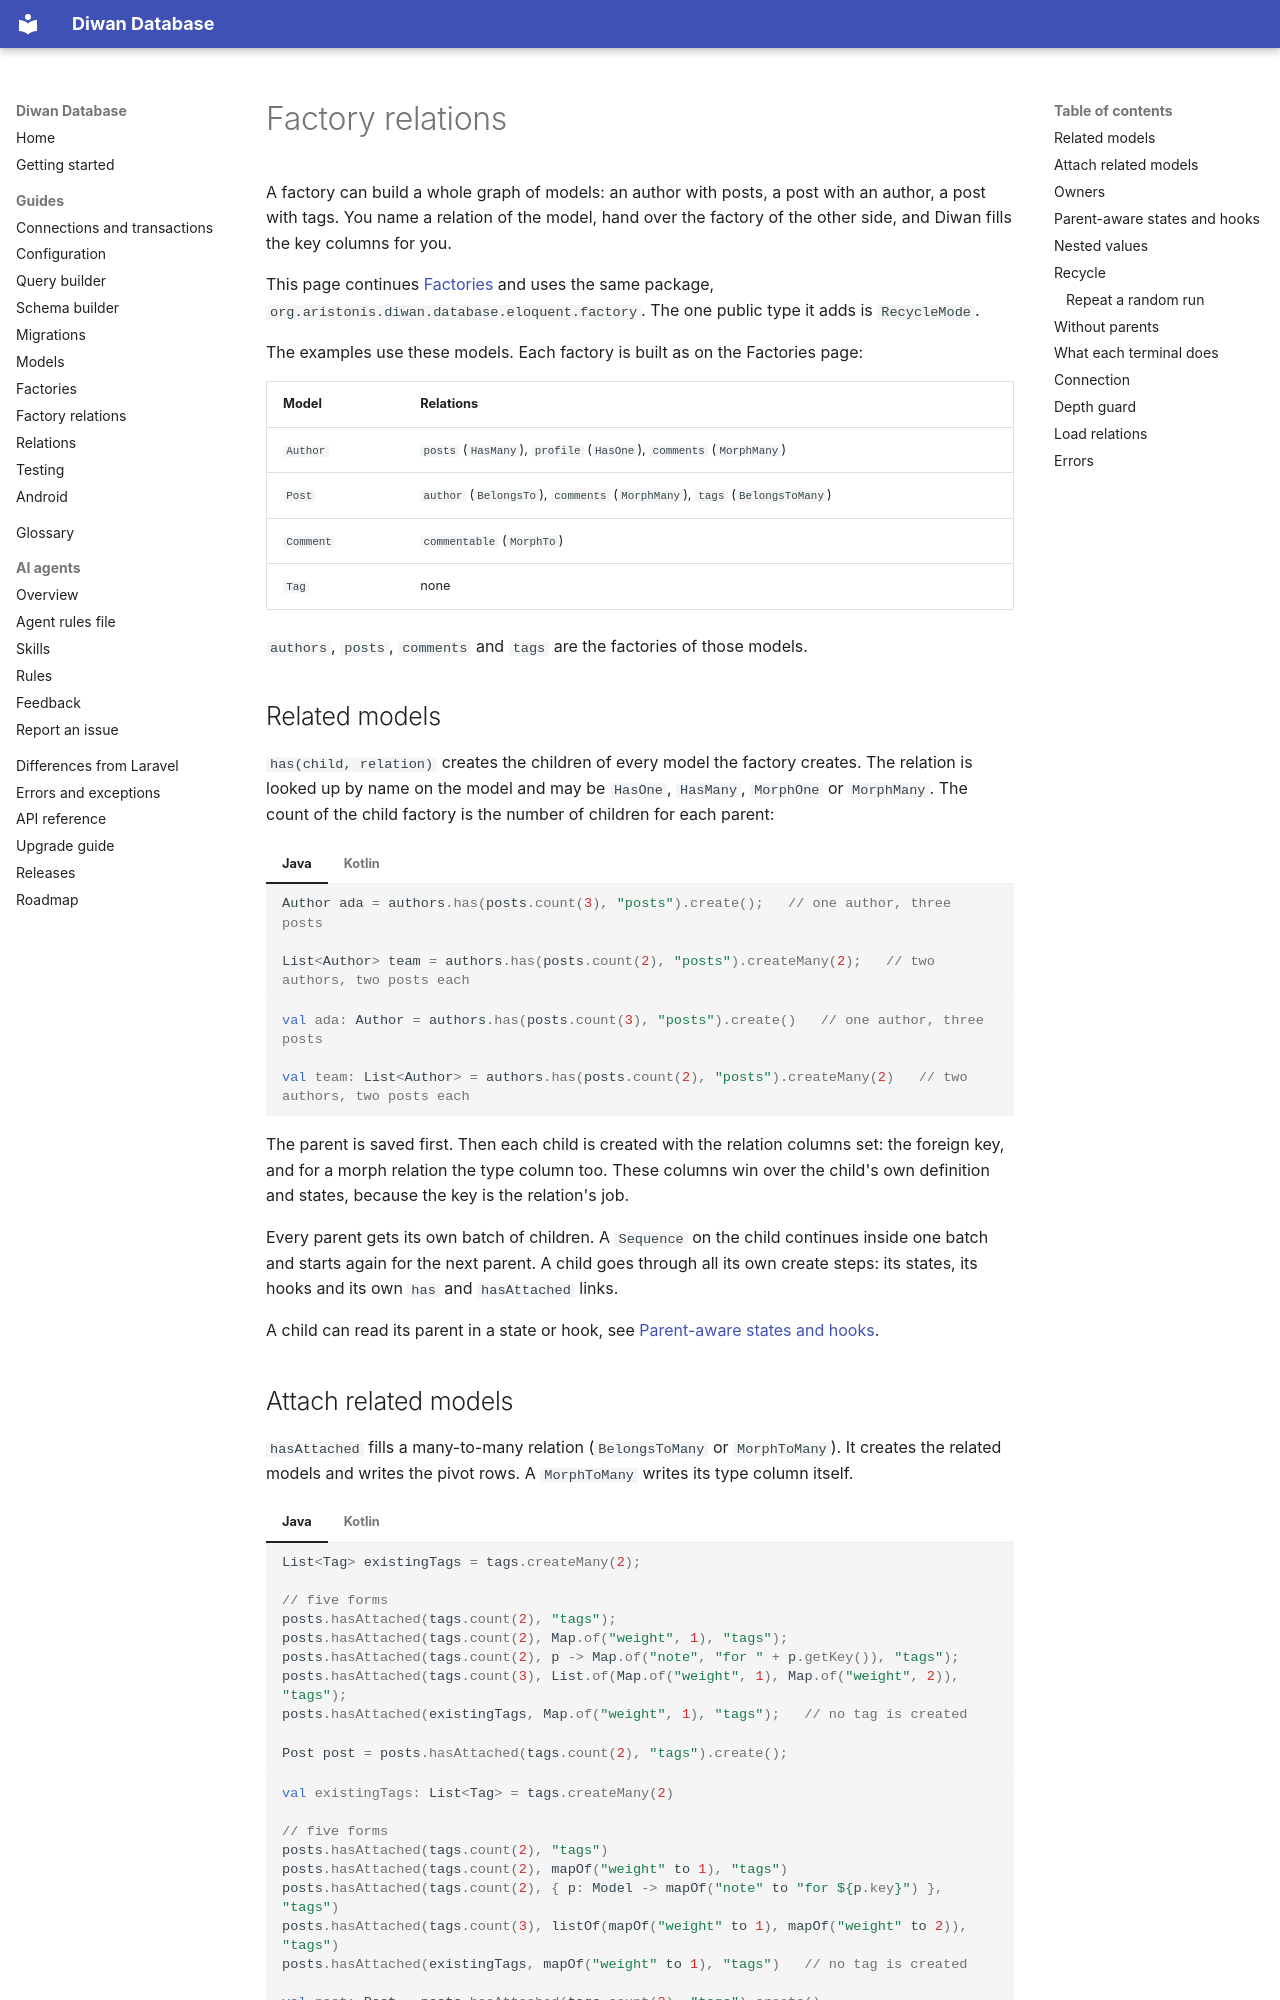

repository: aristonis/diwan-database-docs · page: en/factory-relations/index.html · generator: mkdocs

# Factory relations

A factory can build a whole graph of models: an author with posts, a post with an author, a post
with tags. You name a relation of the model, hand over the factory of the other side, and Diwan
fills the key columns for you.

This page continues [Factories](factories.md) and uses the same package,
`org.aristonis.diwan.database.eloquent.factory`. The one public type it adds is `RecycleMode`.

The examples use these models. Each factory is built as on the Factories page:

| Model | Relations |
|---|---|
| `Author` | `posts` (`HasMany`), `profile` (`HasOne`), `comments` (`MorphMany`) |
| `Post` | `author` (`BelongsTo`), `comments` (`MorphMany`), `tags` (`BelongsToMany`) |
| `Comment` | `commentable` (`MorphTo`) |
| `Tag` | none |

`authors`, `posts`, `comments` and `tags` are the factories of those models.

## Related models

`has(child, relation)` creates the children of every model the factory creates. The relation is
looked up by name on the model and may be `HasOne`, `HasMany`, `MorphOne` or `MorphMany`. The count
of the child factory is the number of children for each parent:

=== "Java"
    ```java
    Author ada = authors.has(posts.count(3), "posts").create();   // one author, three posts

    List<Author> team = authors.has(posts.count(2), "posts").createMany(2);   // two authors, two posts each
    ```
=== "Kotlin"
    ```kotlin
    val ada: Author = authors.has(posts.count(3), "posts").create()   // one author, three posts

    val team: List<Author> = authors.has(posts.count(2), "posts").createMany(2)   // two authors, two posts each
    ```

The parent is saved first. Then each child is created with the relation columns set: the foreign
key, and for a morph relation the type column too. These columns win over the child's own
definition and states, because the key is the relation's job.

Every parent gets its own batch of children. A `Sequence` on the child continues inside one batch
and starts again for the next parent. A child goes through all its own create steps: its states,
its hooks and its own `has` and `hasAttached` links.

A child can read its parent in a state or hook, see
[Parent-aware states and hooks](#parent-aware-states-and-hooks).
